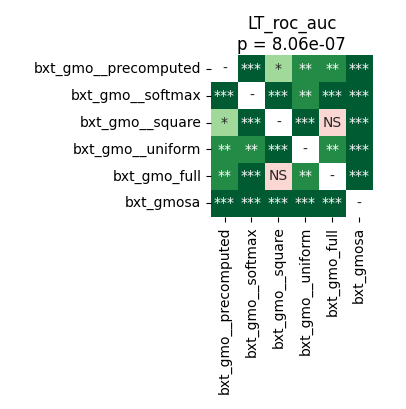

The file beside this chart, header and first rows:
	bxt_gmo__precomputed	bxt_gmo__softmax	bxt_gmo__square	bxt_gmo__uniform	bxt_gmo_full	bxt_gmosa
bxt_gmo__precomputed	1.0	6.539481026785714e-05	0.02675	0.004028	0.008803	6.539481026785714e-05
bxt_gmo__softmax	6.539481026785714e-05	1.0	6.539481026785714e-05	0.005701	0.0001017	6.539481026785714e-05
bxt_gmo__square	0.02675	6.539481026785714e-05	1.0	6.539481026785714e-05	0.1591	6.539481026785714e-05
bxt_gmo__uniform	0.004028	0.005701	6.539481026785714e-05	1.0	0.006447	6.539481026785714e-05
bxt_gmo_full	0.008803	0.0001017	0.1591	0.006447	1.0	0.0001017
bxt_gmosa	6.539481026785714e-05	6.539481026785714e-05	6.539481026785714e-05	6.539481026785714e-05	0.0001017	1.0
